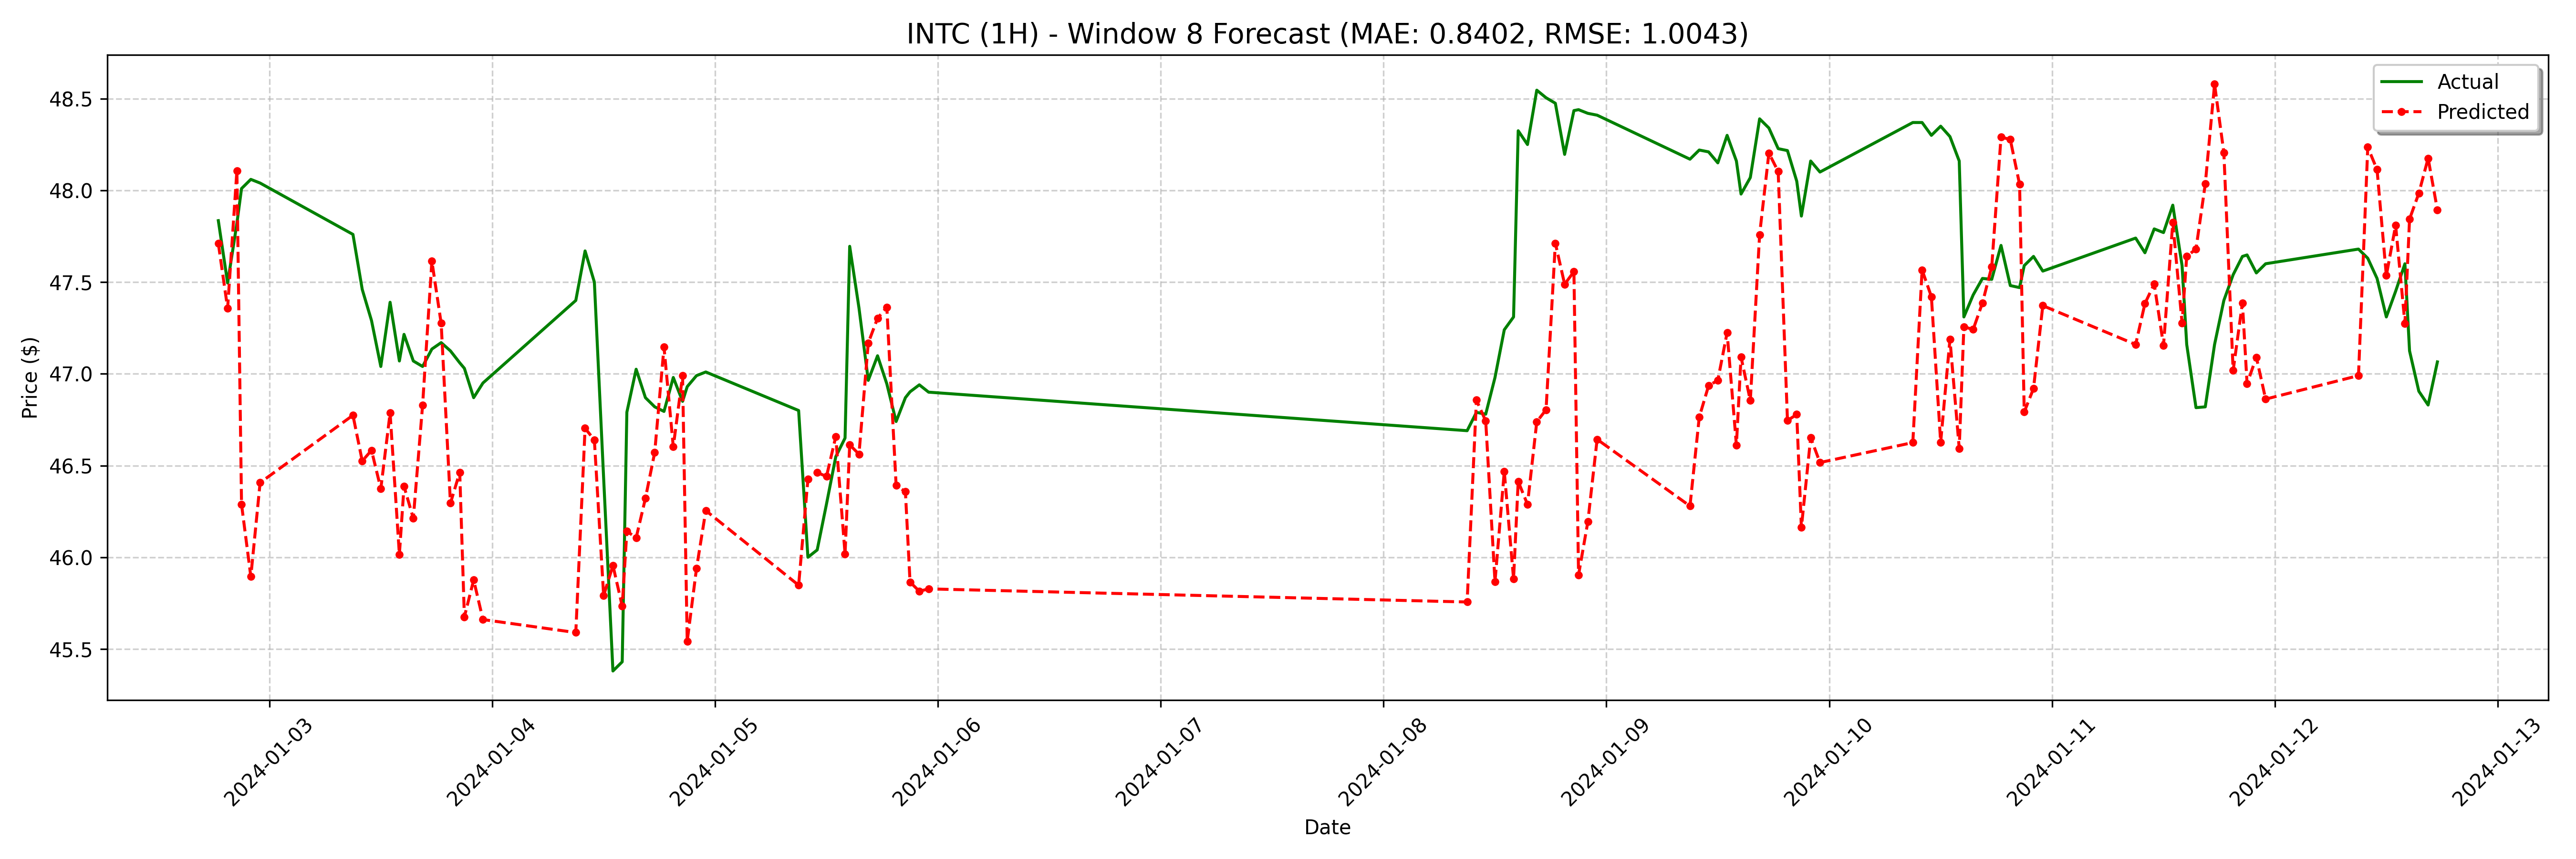

The table this chart was drawn from, first rows:
date, actual, forecast
2024-01-02 18:30:00, 47.83, 47.71
2024-01-02 19:30:00, 47.49, 47.36
2024-01-02 20:30:00, 47.82, 48.11
2024-01-02 21:00:00, 48.01, 46.29
2024-01-02 22:00:00, 48.06, 45.89
2024-01-02 23:00:00, 48.04, 46.41
2024-01-03 09:00:00, 47.76, 46.77
2024-01-03 10:00:00, 47.46, 46.52
2024-01-03 11:00:00, 47.29, 46.58
2024-01-03 12:00:00, 47.04, 46.37
2024-01-03 13:00:00, 47.39, 46.79
2024-01-03 14:00:00, 47.07, 46.02
2024-01-03 14:30:00, 47.22, 46.39
2024-01-03 15:30:00, 47.07, 46.21
2024-01-03 16:30:00, 47.04, 46.83
2024-01-03 17:30:00, 47.13, 47.61
2024-01-03 18:30:00, 47.17, 47.28
2024-01-03 19:30:00, 47.12, 46.29
2024-01-03 20:30:00, 47.06, 46.46
2024-01-03 21:00:00, 47.03, 45.68
2024-01-03 22:00:00, 46.87, 45.88
2024-01-03 23:00:00, 46.95, 45.66
2024-01-04 09:00:00, 47.4, 45.59
2024-01-04 10:00:00, 47.67, 46.7
2024-01-04 11:00:00, 47.5, 46.64
2024-01-04 12:00:00, 46.43, 45.79
2024-01-04 13:00:00, 45.38, 45.96
2024-01-04 14:00:00, 45.43, 45.73
2024-01-04 14:30:00, 46.79, 46.14
2024-01-04 15:30:00, 47.03, 46.11
2024-01-04 16:30:00, 46.87, 46.32
2024-01-04 17:30:00, 46.82, 46.57
2024-01-04 18:30:00, 46.79, 47.15
2024-01-04 19:30:00, 46.98, 46.6
2024-01-04 20:30:00, 46.85, 46.99
2024-01-04 21:00:00, 46.93, 45.54
2024-01-04 22:00:00, 46.99, 45.94
2024-01-04 23:00:00, 47.01, 46.25
2024-01-05 09:00:00, 46.8, 45.85
2024-01-05 10:00:00, 46.0, 46.42
2024-01-05 11:00:00, 46.04, 46.46
2024-01-05 12:00:00, 46.29, 46.44
2024-01-05 13:00:00, 46.55, 46.66
2024-01-05 14:00:00, 46.65, 46.02
2024-01-05 14:30:00, 47.69, 46.61
2024-01-05 15:30:00, 47.36, 46.56
2024-01-05 16:30:00, 46.96, 47.17
2024-01-05 17:30:00, 47.1, 47.3
2024-01-05 18:30:00, 46.94, 47.36
2024-01-05 19:30:00, 46.74, 46.39
2024-01-05 20:30:00, 46.87, 46.36
2024-01-05 21:00:00, 46.9, 45.86
2024-01-05 22:00:00, 46.94, 45.81
2024-01-05 23:00:00, 46.9, 45.83
2024-01-08 09:00:00, 46.69, 45.76
2024-01-08 10:00:00, 46.79, 46.86
2024-01-08 11:00:00, 46.78, 46.74
2024-01-08 12:00:00, 46.98, 45.87
2024-01-08 13:00:00, 47.24, 46.47
2024-01-08 14:00:00, 47.31, 45.88
... 68 more rows
